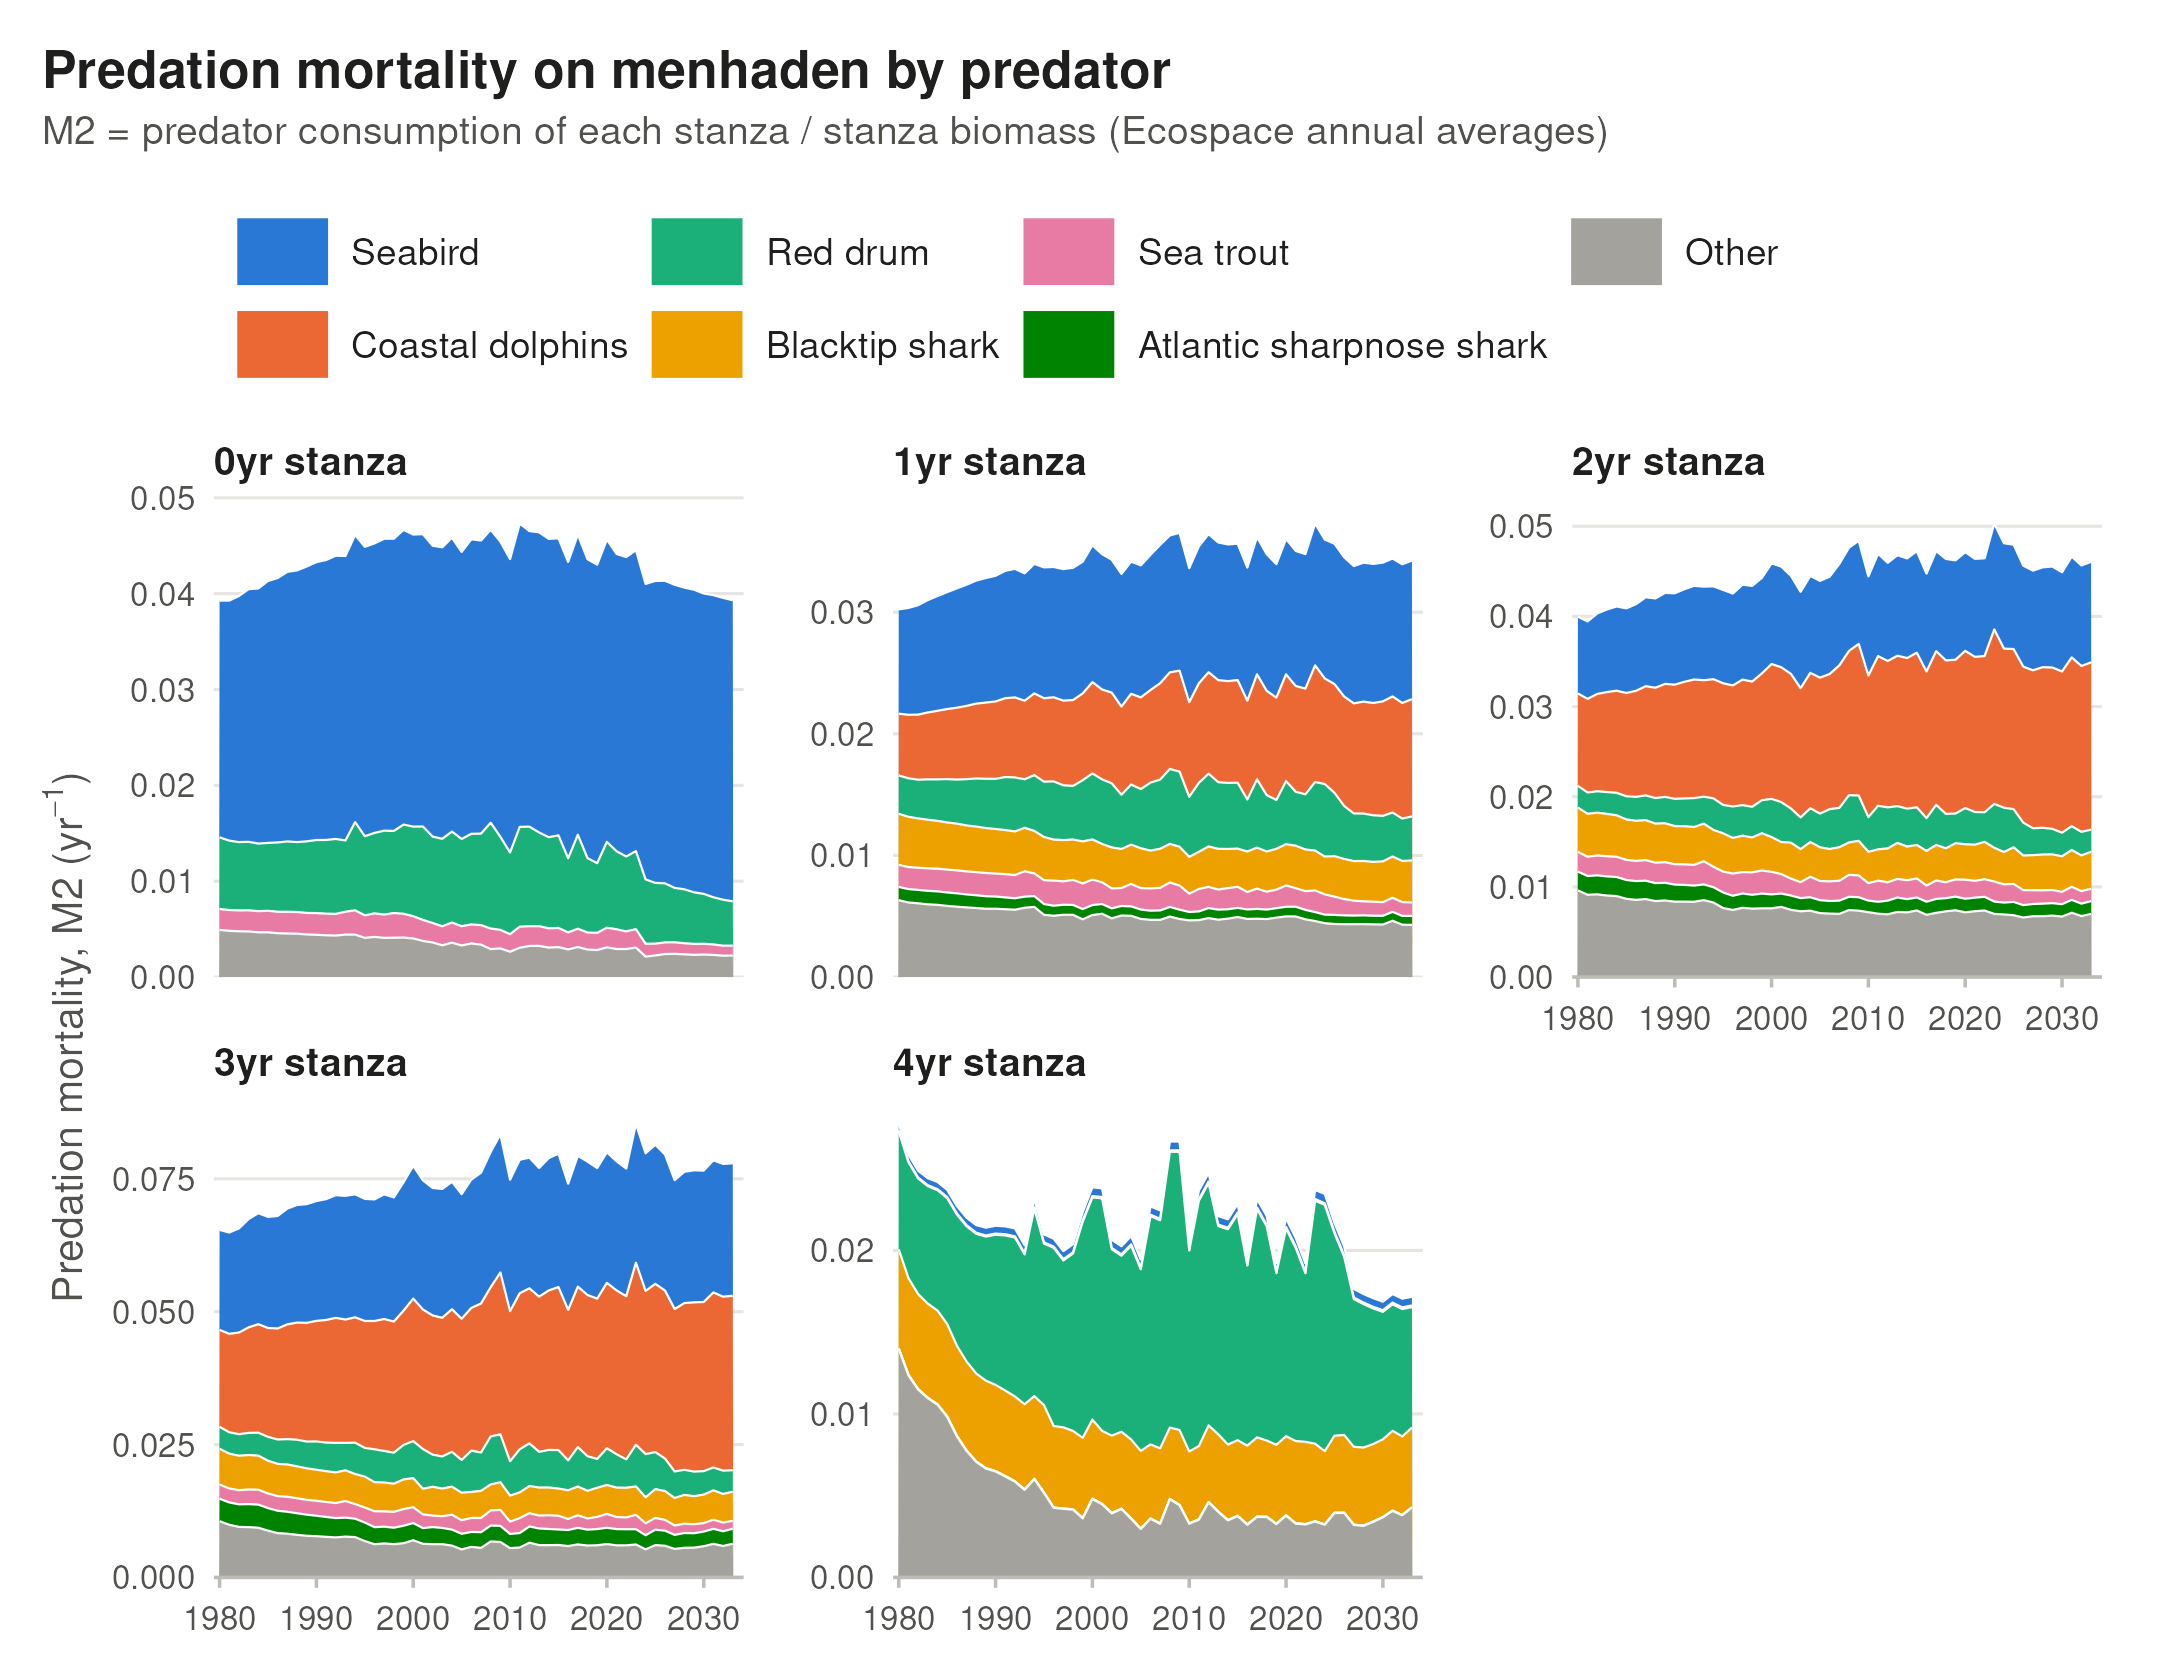

Values plotted in this chart, from the file beside it:
Year, stanza, pred, M2
1, Menhaden (1yr), Coastal dolphins, 0.005079
1, Menhaden (2yr), Coastal dolphins, 0.01025
1, Menhaden (3yr), Coastal dolphins, 0.01824
1, Menhaden (4yr), Coastal dolphins, 5.6733869035863e-05
1, Menhaden (0yr), Seabird, 0.0247
1, Menhaden (1yr), Seabird, 0.008578
1, Menhaden (2yr), Seabird, 0.008514
1, Menhaden (3yr), Seabird, 0.01882
1, Menhaden (4yr), Seabird, 0.0003999
1, Menhaden (1yr), Sea turtle, 4.18402587327431e-05
1, Menhaden (2yr), Sea turtle, 2.8885929961211e-05
1, Menhaden (3yr), Sea turtle, 4.32735971667413e-06
1, Menhaden (4yr), Sea turtle, 7.9983503588297e-07
1, Menhaden (1yr), Blacktip shark, 0.004201
1, Menhaden (2yr), Blacktip shark, 0.004911
1, Menhaden (3yr), Blacktip shark, 0.006736
1, Menhaden (4yr), Blacktip shark, 0.006065
1, Menhaden (1yr), Dusky shark, 2.99595730088967e-05
1, Menhaden (2yr), Dusky shark, 1.80924329329073e-05
1, Menhaden (3yr), Dusky shark, 3.23050979429875e-06
1, Menhaden (4yr), Dusky shark, 7.07217990119387e-07
1, Menhaden (1yr), Sandbar shark, 7.52272711129912e-05
1, Menhaden (2yr), Sandbar shark, 5.37404792492006e-05
1, Menhaden (3yr), Sandbar shark, 8.03521178003366e-06
1, Menhaden (4yr), Sandbar shark, 1.49784798691041e-06
1, Menhaden (1yr), Large coastal sharks, 0.000421
1, Menhaden (2yr), Large coastal sharks, 0.001711
1, Menhaden (3yr), Large coastal sharks, 0.0004584
1, Menhaden (4yr), Large coastal sharks, 8.12602176244133e-05
1, Menhaden (2yr), Large oceanic sharks, 0.0001268
1, Menhaden (3yr), Large oceanic sharks, 2.08902691181493e-05
1, Menhaden (4yr), Large oceanic sharks, 3.867402077114e-06
1, Menhaden (1yr), Atlantic sharpnose shark, 0.001095
1, Menhaden (2yr), Atlantic sharpnose shark, 0.002083
1, Menhaden (3yr), Atlantic sharpnose shark, 0.004221
1, Menhaden (4yr), Atlantic sharpnose shark, 2.04009703447185e-05
1, Menhaden (1yr), Small coastal sharks, 7.22388700488281e-05
1, Menhaden (2yr), Small coastal sharks, 5.04482395541094e-05
1, Menhaden (3yr), Small coastal sharks, 7.50652944397616e-06
1, Menhaden (4yr), Small coastal sharks, 1.38087581262751e-06
1, Menhaden (2yr), Yellowfin tuna, 0.0002133
1, Menhaden (3yr), Yellowfin tuna, 4.01151383141622e-05
1, Menhaden (4yr), Yellowfin tuna, 9.37723460716929e-06
1, Menhaden (2yr), Bluefin tuna, 1.85341257012416e-07
1, Menhaden (3yr), Bluefin tuna, 3.07565890632942e-08
1, Menhaden (4yr), Bluefin tuna, 5.54425405439128e-09
1, Menhaden (1yr), Other tunas, 0.0002146
1, Menhaden (2yr), Other tunas, 0.0001268
1, Menhaden (3yr), Other tunas, 2.30795648347469e-05
1, Menhaden (4yr), Other tunas, 5.18818352309722e-06
1, Menhaden (2yr), Billfish, 1.28964482948493e-05
1, Menhaden (3yr), Billfish, 2.17942095168897e-06
1, Menhaden (4yr), Billfish, 5.21508067076216e-07
1, Menhaden (2yr), Swordfish, 0.0001436
1, Menhaden (3yr), Swordfish, 2.39270036472682e-05
1, Menhaden (4yr), Swordfish, 4.80522618455507e-06
1, Menhaden (1yr), Pelagic coastal piscivores, 0.0008568
1, Menhaden (2yr), Pelagic coastal piscivores, 0.001624
1, Menhaden (3yr), Pelagic coastal piscivores, 0.002351
1, Menhaden (4yr), Pelagic coastal piscivores, 7.83496832557974e-06
... 7,014 more rows
